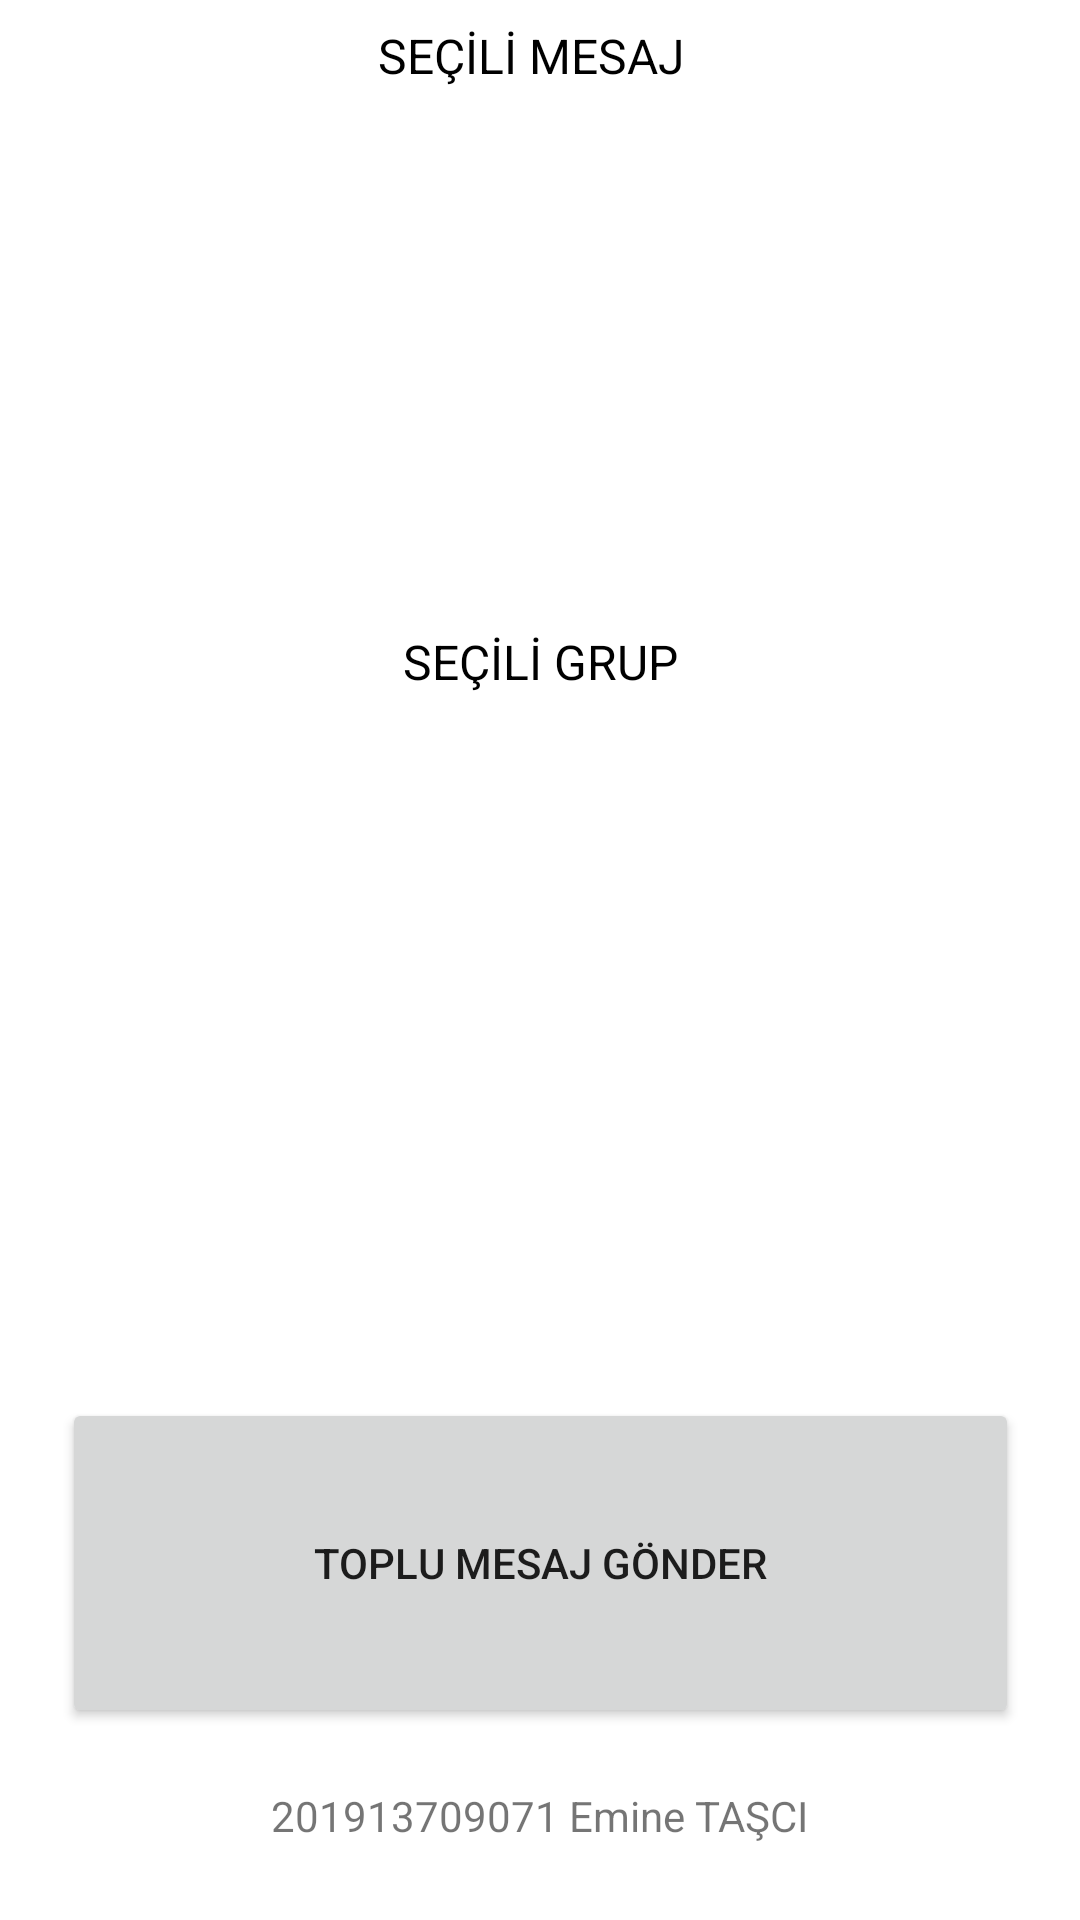

Produce the Android XML layout that renders to this screen, including the resource entries it uses.
<!-- AndroidManifest.xml: application theme Theme.Smsuygulama -->
<!-- res/layout/fragment_mesaj_gonder.xml -->
<?xml version="1.0" encoding="utf-8"?>
<androidx.constraintlayout.widget.ConstraintLayout xmlns:android="http://schemas.android.com/apk/res/android"
    xmlns:app="http://schemas.android.com/apk/res-auto"
    xmlns:tools="http://schemas.android.com/tools"
    android:layout_width="match_parent"
    android:layout_height="match_parent"
    tools:context=".ui.mesajgonder.MesajGonder">


    <androidx.recyclerview.widget.RecyclerView
        android:id="@+id/mesajgonder_seciligrup_recyclerView"
        android:layout_width="354dp"
        android:layout_height="200dp"
        app:layout_constraintBottom_toBottomOf="parent"
        app:layout_constraintEnd_toEndOf="parent"
        app:layout_constraintHorizontal_bias="0.491"
        app:layout_constraintStart_toStartOf="parent"
        app:layout_constraintTop_toTopOf="parent"
        app:layout_constraintVertical_bias="0.03" />

    <TextView
        android:id="@+id/textView18"
        android:layout_width="354dp"
        android:layout_height="37dp"
        android:gravity="center"
        android:text="SEÇİLİ GRUP"
        android:textColor="@color/black"
        android:textSize="16sp"
        app:layout_constraintBottom_toBottomOf="parent"
        app:layout_constraintEnd_toEndOf="parent"
        app:layout_constraintHorizontal_bias="0.491"
        app:layout_constraintStart_toStartOf="parent"
        app:layout_constraintTop_toTopOf="parent"
        app:layout_constraintVertical_bias="0.335" />

    <androidx.recyclerview.widget.RecyclerView
        android:id="@+id/mesajgonder_secilimesaj_recyclerView"
        android:layout_width="354dp"
        android:layout_height="186dp"
        app:layout_constraintBottom_toBottomOf="parent"
        app:layout_constraintEnd_toEndOf="parent"
        app:layout_constraintHorizontal_bias="0.491"
        app:layout_constraintStart_toStartOf="parent"
        app:layout_constraintTop_toTopOf="parent"
        app:layout_constraintVertical_bias="0.532" />

    <TextView
        android:id="@+id/textView20"
        android:layout_width="354dp"
        android:layout_height="37dp"
        android:gravity="center"
        android:text="SEÇİLİ MESAJ"
        android:textColor="@color/black"
        android:textSize="16sp"
        tools:layout_editor_absoluteX="28dp"
        tools:layout_editor_absoluteY="493dp"
        tools:ignore="MissingConstraints" />

    <Button
        android:id="@+id/mesajgonder_toplumesajbutton"
        android:layout_width="319dp"
        android:layout_height="110dp"
        android:text="TOPLU MESAJ GÖNDER"
        app:layout_constraintBottom_toBottomOf="parent"
        app:layout_constraintEnd_toEndOf="parent"
        app:layout_constraintStart_toStartOf="parent"
        app:layout_constraintTop_toTopOf="parent"
        app:layout_constraintVertical_bias="0.879" />

    <TextView
        android:id="@+id/textView21"
        android:layout_width="374dp"
        android:layout_height="33dp"
        android:gravity="center"
        android:text="201913709071 Emine TAŞCI"
        app:layout_constraintBottom_toBottomOf="parent"
        app:layout_constraintEnd_toEndOf="parent"
        app:layout_constraintHorizontal_bias="0.56"
        app:layout_constraintStart_toStartOf="parent"
        app:layout_constraintTop_toTopOf="parent"
        app:layout_constraintVertical_bias="0.97" />
</androidx.constraintlayout.widget.ConstraintLayout>
<!-- resources referenced by this layout -->
<resources>
  <color name="black">#FF000000</color>
  <style name="Theme.Smsuygulama" parent="Theme.MaterialComponents.DayNight.DarkActionBar">
          
          <item name="colorPrimary">@color/blue</item>
          <item name="colorPrimaryVariant">@color/purple_700</item>
          <item name="colorOnPrimary">@color/white</item>
          
          <item name="colorSecondary">@color/teal_200</item>
          <item name="colorSecondaryVariant">@color/teal_700</item>
          <item name="colorOnSecondary">@color/black</item>
          
          <item name="android:statusBarColor">?attr/colorPrimaryVariant</item>
          
      </style>
  <color name="blue">#009999</color>
  <color name="purple_700">#FF3700B3</color>
  <color name="white">#FFFFFFFF</color>
  <color name="teal_200">#FF03DAC5</color>
  <color name="teal_700">#FF018786</color>
</resources>
